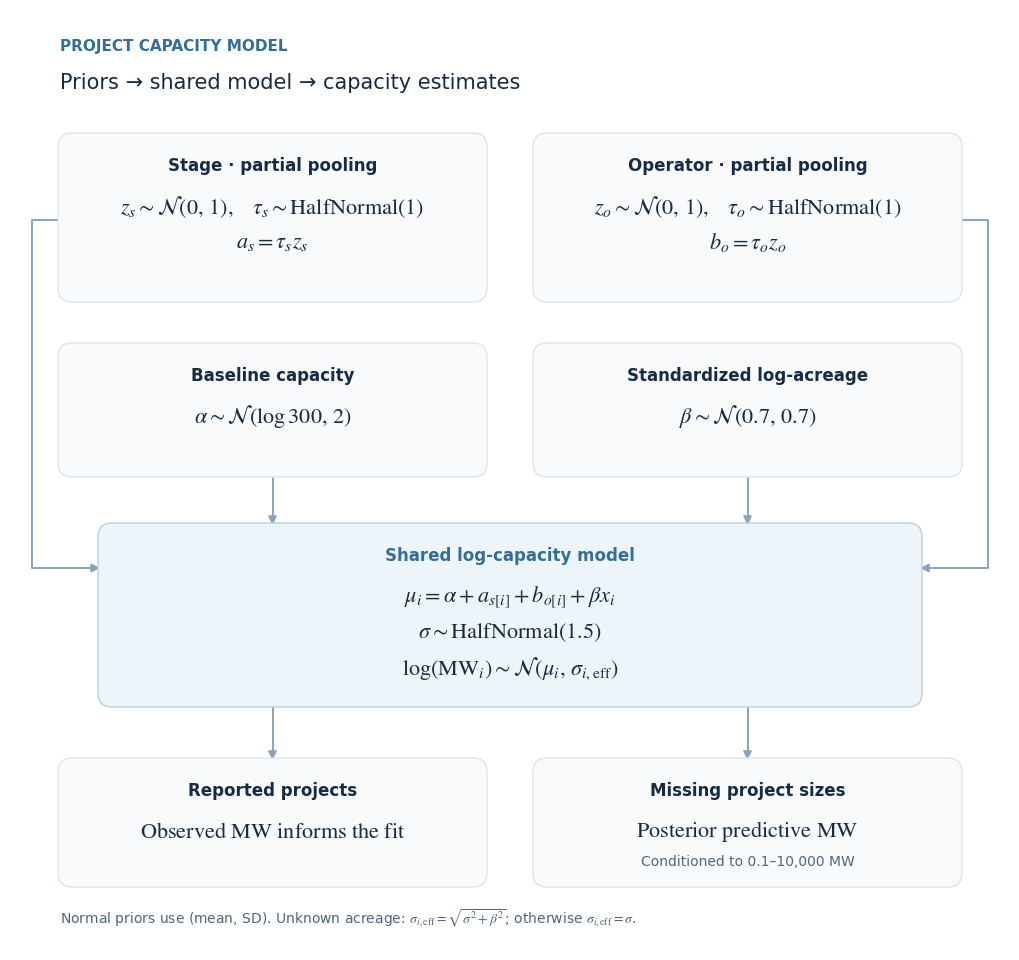

The matplotlib source for this figure: (Note: this script raises an exception after producing the figure.)
"""Render the capacity hierarchy with LaTeX math and noncrossing connectors.

Run with MPLCONFIGDIR=/tmp/datacentres-mpl python analysis/render_capacity_model.py.
Math is embedded as vector paths, so the site needs no external math renderer.
"""
from pathlib import Path
import matplotlib
matplotlib.use('Agg')
import matplotlib.pyplot as plt
from matplotlib.patches import FancyBboxPatch, FancyArrowPatch

plt.rcParams.update({'font.family': 'DejaVu Sans', 'mathtext.fontset': 'stix',
                     'svg.fonttype': 'path', 'svg.hashsalt': 'capacity-model'})
fig, ax = plt.subplots(figsize=(10, 9.4))
fig.patch.set_facecolor('white')
ax.set(xlim=(0, 10), ylim=(0, 9.4))
ax.axis('off')
fig.subplots_adjust(0, 0, 1, 1)
ink, muted, blue = '#172b46', '#52657b', '#346c9c'

def card(x, y, w, h, title, lines, accent=False):
    ax.add_patch(FancyBboxPatch((x, y), w, h,
        boxstyle='round,pad=0.02,rounding_size=0.14', linewidth=1,
        edgecolor='#b9cfe1' if accent else '#dce4ed',
        facecolor='#edf5fb' if accent else '#f8fafc', zorder=2))
    ax.text(x+w/2, y+h-0.31, title, ha='center', va='center',
            fontsize=12, weight='bold', color=blue if accent else ink)
    for j, line in enumerate(lines):
        ax.text(x+w/2, y+h-0.72-j*0.36, line, ha='center', va='center',
                fontsize=16, color=ink)

def arrow(points):
    from matplotlib.path import Path as MPath
    path = MPath(points, [MPath.MOVETO]+[MPath.LINETO]*(len(points)-1))
    ax.add_patch(FancyArrowPatch(path=path, arrowstyle='-|>',
        mutation_scale=12, linewidth=1.4, color='#8ba2b8', zorder=1))

ax.text(0.5, 8.99, 'PROJECT CAPACITY MODEL', fontsize=11, weight='bold', color=blue)
ax.text(0.5, 8.61, 'Priors → shared model → capacity estimates', fontsize=15, color=ink)
card(0.5, 6.5, 4.25, 1.65, 'Stage · partial pooling', [
    r'$z_s \sim \mathcal{N}(0,\,1),\quad \tau_s \sim \mathrm{HalfNormal}(1)$',
    r'$a_s = \tau_s z_s$'])
card(5.25, 6.5, 4.25, 1.65, 'Operator · partial pooling', [
    r'$z_o \sim \mathcal{N}(0,\,1),\quad \tau_o \sim \mathrm{HalfNormal}(1)$',
    r'$b_o = \tau_o z_o$'])
card(0.5, 4.75, 4.25, 1.3, 'Baseline capacity', [
    r'$\alpha \sim \mathcal{N}(\log 300,\,2)$'])
card(5.25, 4.75, 4.25, 1.3, 'Standardized log-acreage', [
    r'$\beta \sim \mathcal{N}(0.7,\,0.7)$'])
# Outer lanes carry the group effects past the baseline/acreage cards.
arrow([(0.5,7.3),(0.22,7.3),(0.22,3.82),(0.9,3.82)])
arrow([(9.5,7.3),(9.78,7.3),(9.78,3.82),(9.1,3.82)])
arrow([(2.625,4.75),(2.625,4.25)])
arrow([(7.375,4.75),(7.375,4.25)])
card(0.9, 2.45, 8.2, 1.8, 'Shared log-capacity model', [
    r'$\mu_i = \alpha + a_{s[i]} + b_{o[i]} + \beta x_i$',
    r'$\sigma \sim \mathrm{HalfNormal}(1.5)$',
    r'$\log(\mathrm{MW}_i) \sim \mathcal{N}(\mu_i,\,\sigma_{i,\mathrm{eff}})$'], True)
arrow([(2.625,2.45),(2.625,1.9)])
arrow([(7.375,2.45),(7.375,1.9)])
card(0.5, 0.65, 4.25, 1.25, 'Reported projects', [r'$\mathrm{Observed\ MW\ informs\ the\ fit}$'])
card(5.25, 0.65, 4.25, 1.25, 'Missing project sizes', [r'$\mathrm{Posterior\ predictive\ MW}$'])
ax.text(7.375, 0.84, 'Conditioned to 0.1–10,000 MW', ha='center', fontsize=10, color=muted)
ax.text(0.5, 0.26, r'Normal priors use (mean, SD). Unknown acreage: $\sigma_{i,\mathrm{eff}}=\sqrt{\sigma^2+\beta^2}$; otherwise $\sigma_{i,\mathrm{eff}}=\sigma$.', fontsize=10, color=muted)
fig.savefig(Path(__file__).with_name('capacity_model.svg'), metadata={
    'Date': None,
    'Title': 'Hierarchical project capacity model',
    'Description': 'Stage and operator priors, baseline and acreage feed a shared log-capacity model, branching to reported and missing project sizes.'})
plt.close(fig)

output = Path(__file__).with_name('capacity_model.svg')
output.write_text('\n'.join(line.rstrip() for line in output.read_text().splitlines()) + '\n')
